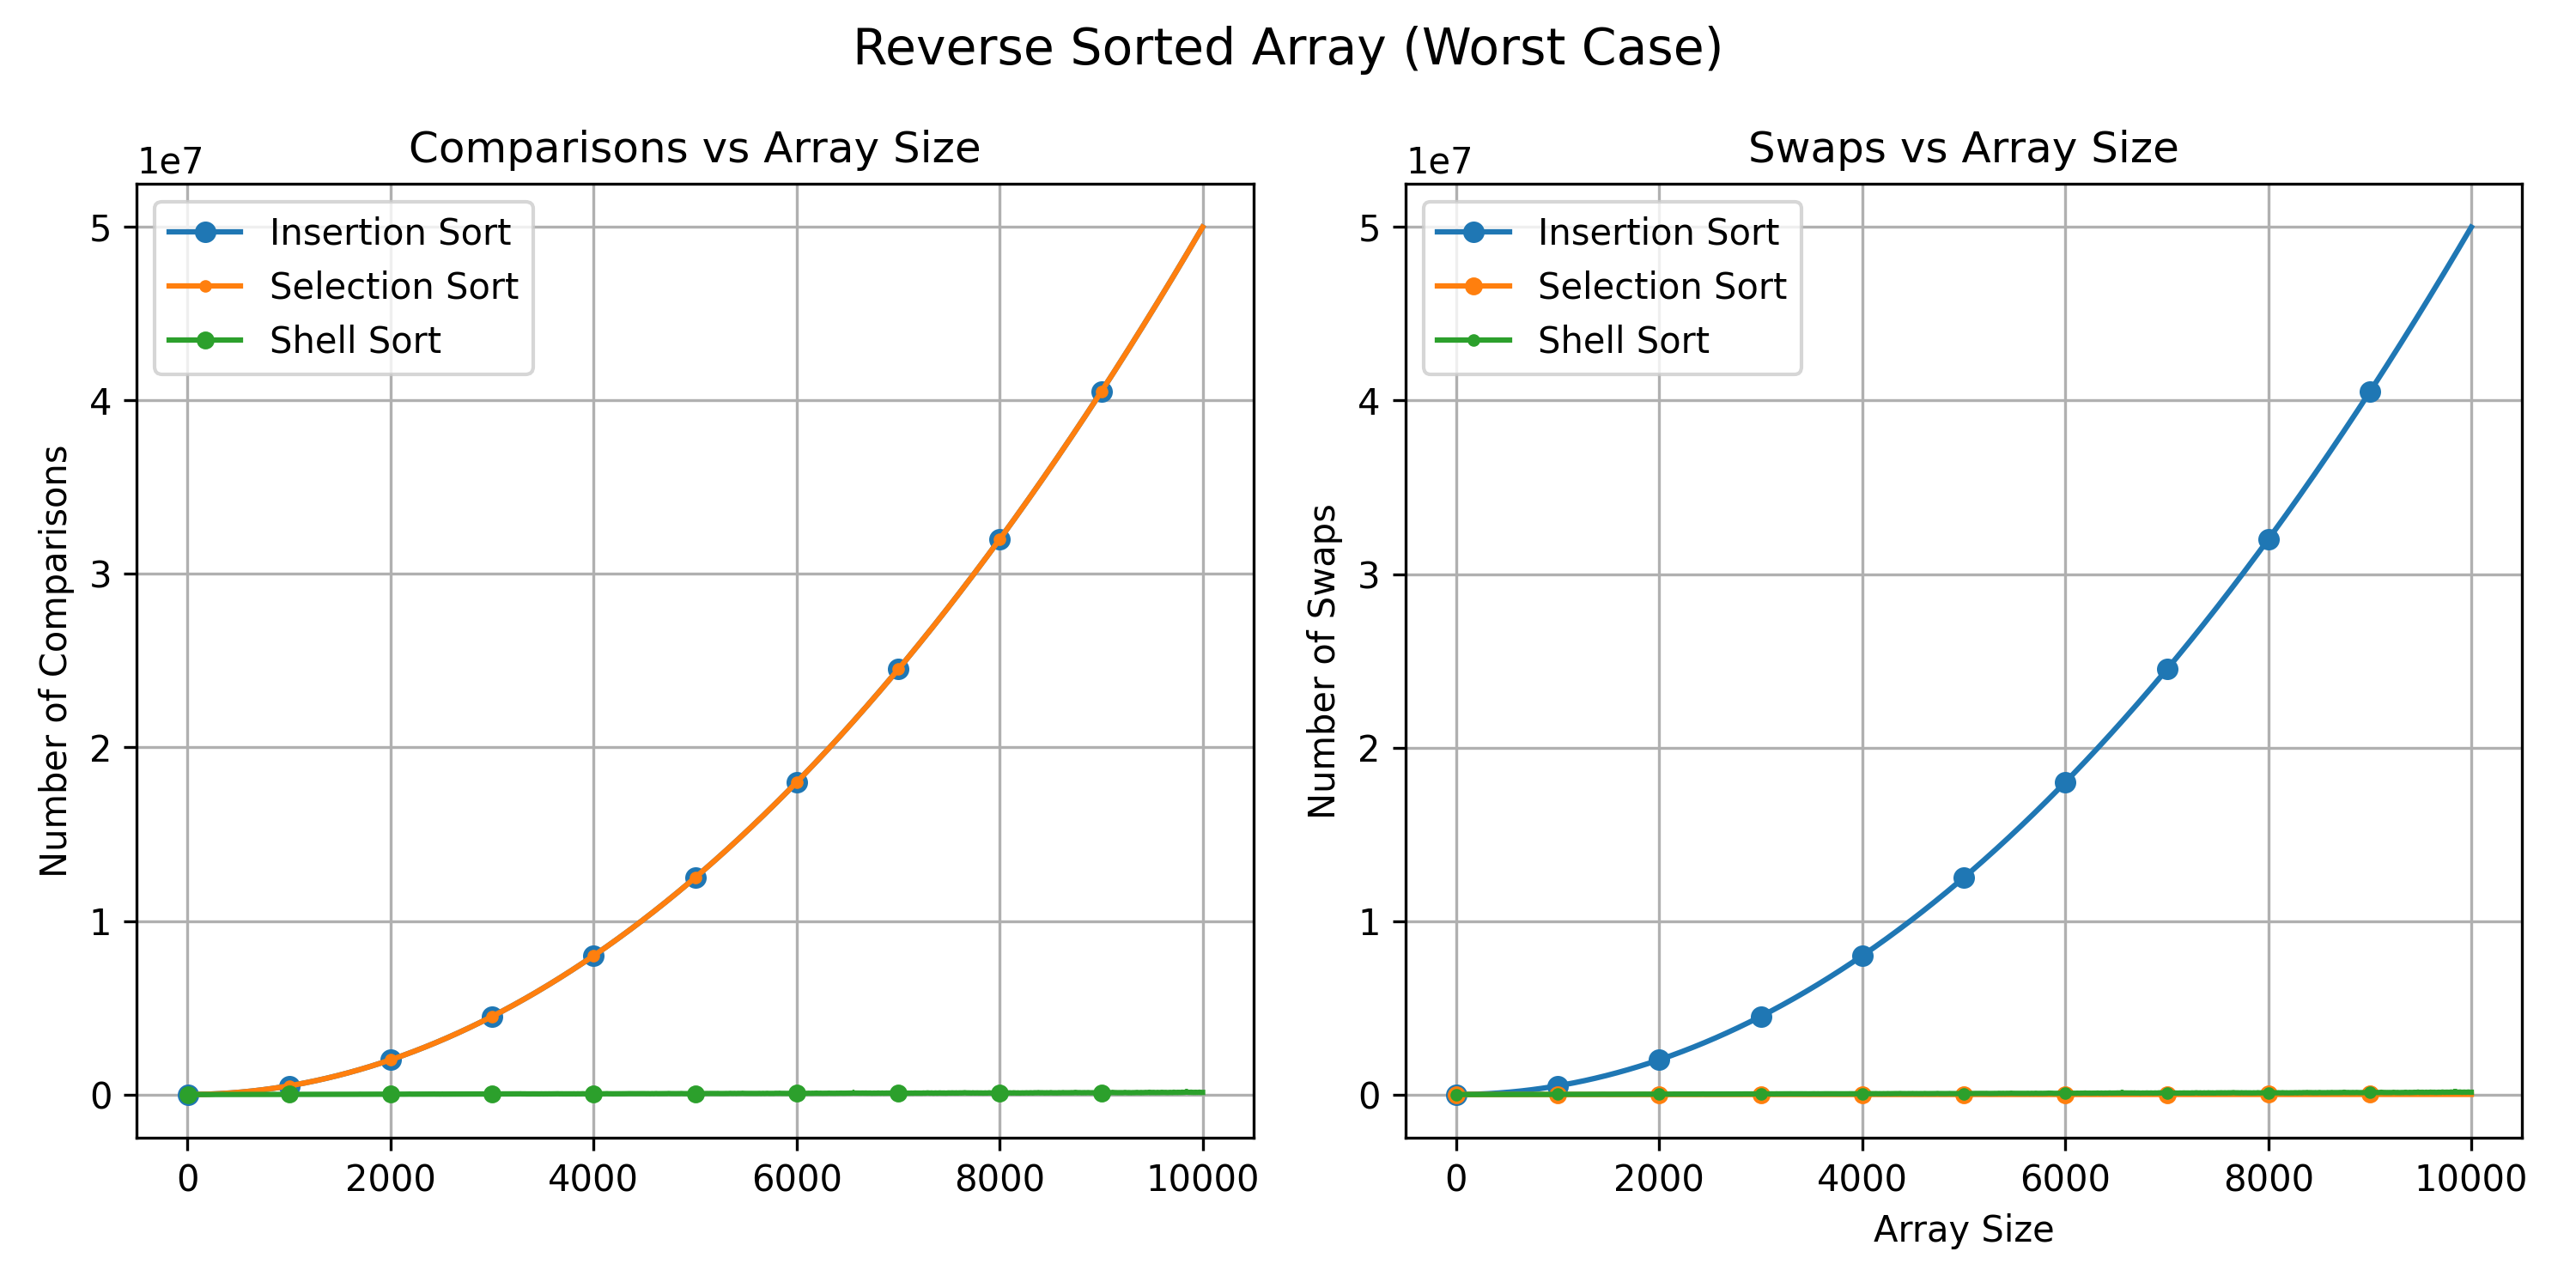

Source data for this figure (header and first rows):
Size, Insertion Compares, Insertion Swaps, Selection Compares, Selection Swaps, Shell Compares, Shell Swaps
1, 0, 0, 0, 0, 0, 0
2, 1, 2, 1, 1, 1, 2
3, 3, 5, 3, 2, 3, 5
4, 6, 9, 6, 3, 6, 9
5, 10, 14, 10, 4, 10, 14
6, 15, 20, 15, 5, 9, 12
7, 21, 27, 21, 6, 13, 18
8, 28, 35, 28, 7, 20, 27
9, 36, 44, 36, 8, 20, 25
10, 45, 54, 45, 9, 21, 28
11, 55, 65, 55, 10, 27, 36
12, 66, 77, 66, 11, 38, 49
13, 78, 90, 78, 12, 36, 45
14, 91, 104, 91, 13, 37, 48
15, 105, 119, 105, 14, 43, 50
16, 120, 135, 120, 15, 45, 52
17, 136, 152, 136, 16, 54, 61
18, 153, 170, 153, 17, 59, 65
19, 171, 189, 171, 18, 55, 64
20, 190, 209, 190, 19, 60, 72
21, 210, 230, 210, 20, 74, 89
22, 231, 252, 231, 21, 73, 87
23, 253, 275, 253, 22, 73, 90
24, 276, 299, 276, 23, 84, 104
25, 300, 324, 300, 24, 106, 129
26, 325, 350, 325, 25, 99, 121
27, 351, 377, 351, 26, 118, 138
28, 378, 405, 378, 27, 104, 124
29, 406, 434, 406, 28, 103, 123
30, 435, 464, 435, 29, 115, 135
31, 465, 495, 465, 30, 123, 142
32, 496, 527, 496, 31, 114, 136
33, 528, 560, 528, 32, 120, 145
34, 561, 594, 561, 33, 141, 169
35, 595, 629, 595, 34, 139, 166
36, 630, 665, 630, 35, 138, 168
37, 666, 702, 666, 36, 154, 187
38, 703, 740, 703, 37, 187, 223
39, 741, 779, 741, 38, 175, 210
40, 780, 819, 780, 39, 201, 234
41, 820, 860, 820, 40, 178, 211
42, 861, 902, 861, 41, 212, 241
43, 903, 945, 903, 42, 190, 217
44, 946, 989, 946, 43, 187, 212
45, 990, 1034, 990, 44, 192, 214
46, 1035, 1080, 1035, 45, 204, 227
47, 1081, 1127, 1081, 46, 195, 219
48, 1128, 1175, 1128, 47, 207, 232
49, 1176, 1224, 1176, 48, 216, 238
50, 1225, 1274, 1225, 49, 218, 241
51, 1275, 1325, 1275, 50, 225, 249
52, 1326, 1377, 1326, 51, 255, 280
53, 1378, 1430, 1378, 52, 268, 290
54, 1431, 1484, 1431, 53, 274, 295
55, 1485, 1539, 1485, 54, 273, 295
56, 1540, 1595, 1540, 55, 253, 276
57, 1596, 1652, 1596, 56, 258, 282
58, 1653, 1710, 1653, 57, 265, 289
59, 1711, 1769, 1711, 58, 263, 291
60, 1770, 1829, 1770, 59, 260, 292
... 9,939 more rows
